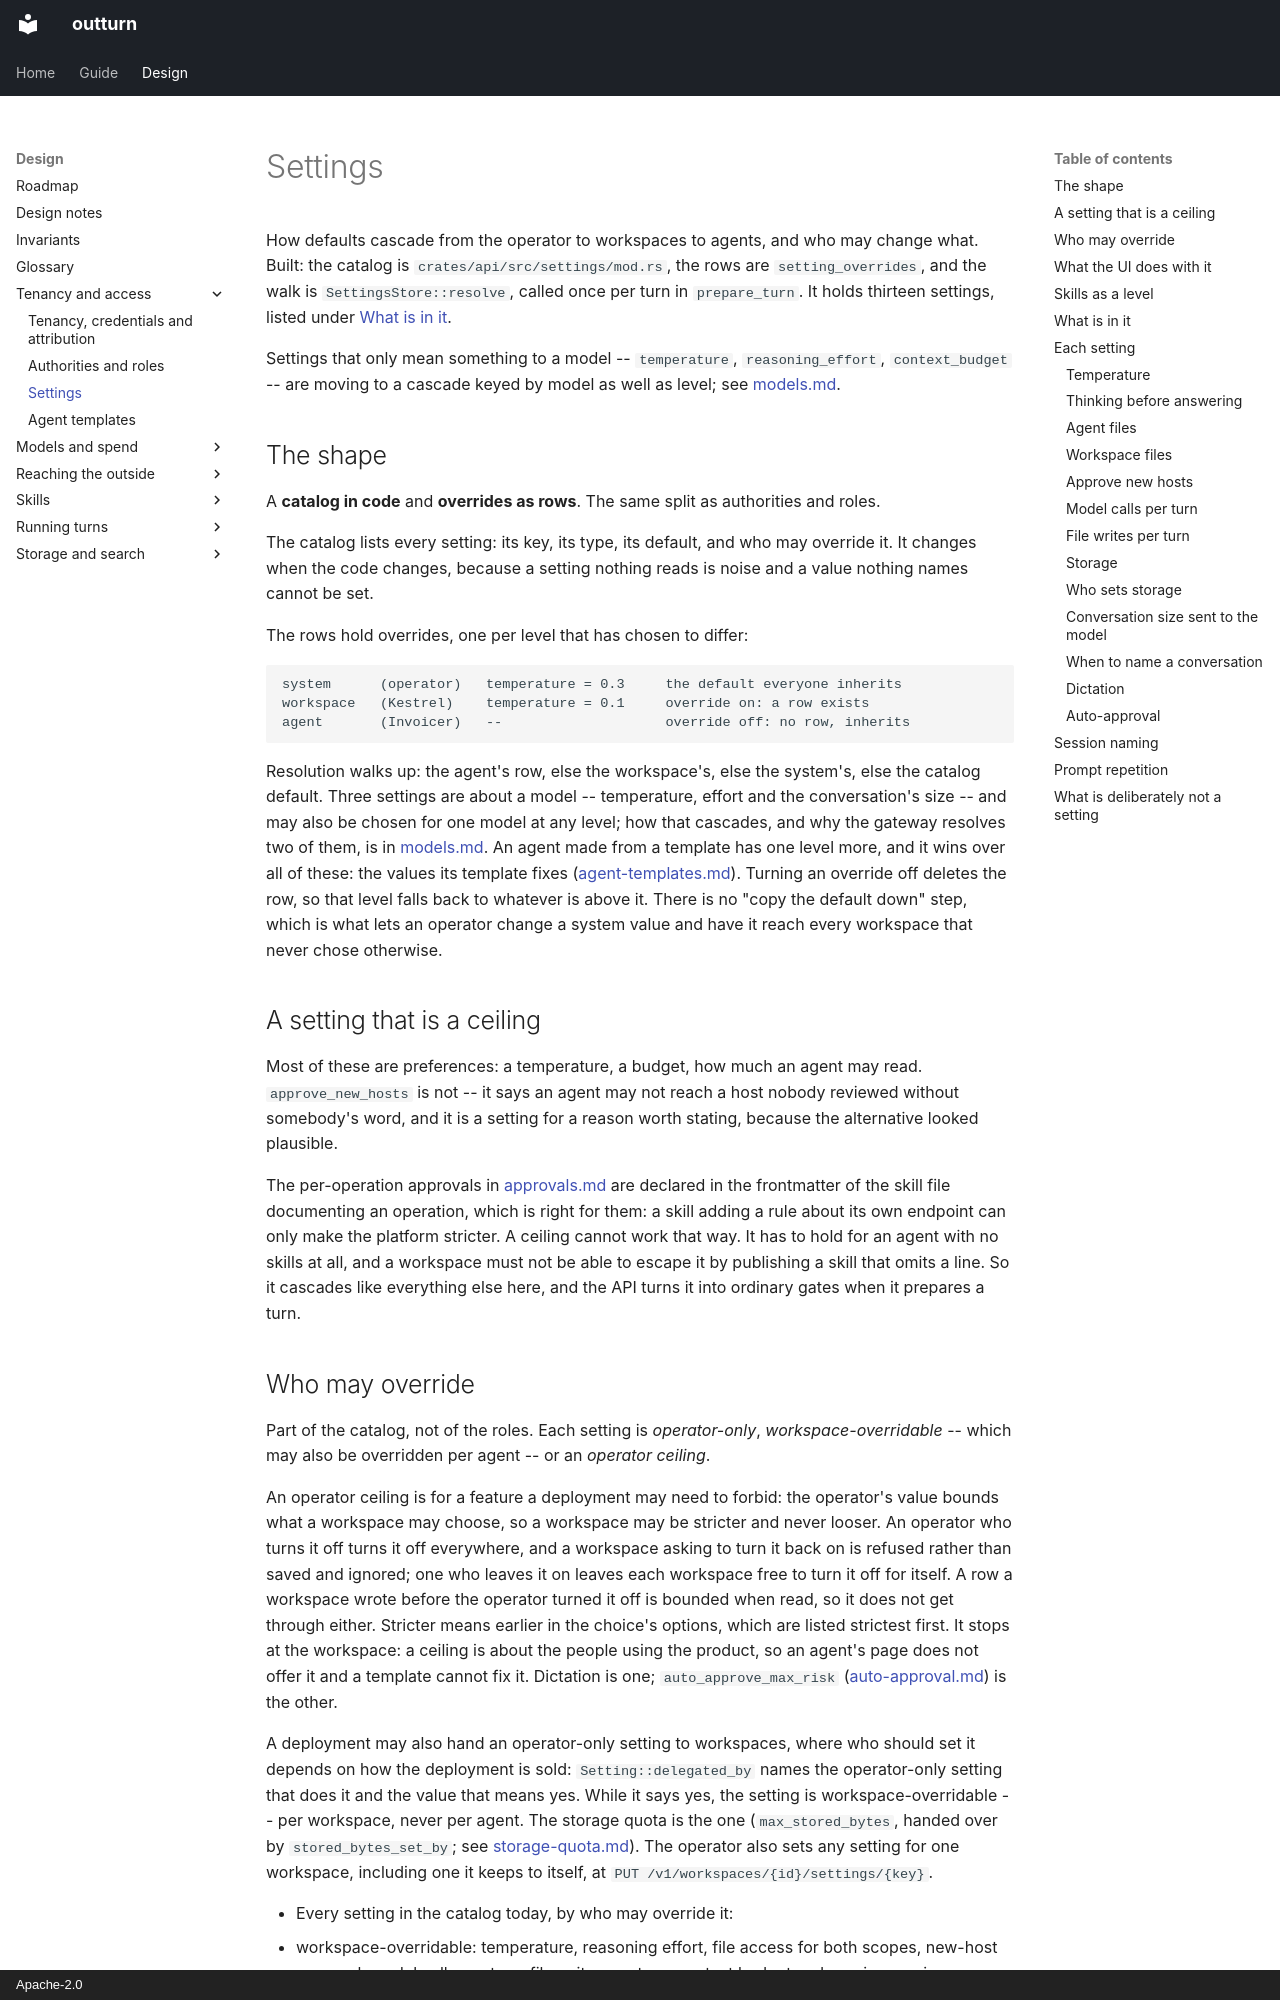

repository: idataconnect/outturn · page: settings/index.html · generator: mkdocs · copyright: Apache-2.0

# Settings

How defaults cascade from the operator to workspaces to agents, and who may
change what. Built: the catalog is `crates/api/src/settings/mod.rs`, the rows are
`setting_overrides`, and the walk is `SettingsStore::resolve`, called once per
turn in `prepare_turn`. It holds thirteen settings, listed under
[What is in it](#what-is-in-it).

Settings that only mean something to a model -- `temperature`,
`reasoning_effort`, `context_budget` -- are moving to a cascade keyed by model
as well as level; see [models.md](models.md#settings-belong-to-a-model).

## The shape

A **catalog in code** and **overrides as rows**. The same split as
authorities and roles.

The catalog lists every setting: its key, its type, its default, and who may
override it. It changes when the code changes, because a setting nothing reads
is noise and a value nothing names cannot be set.

The rows hold overrides, one per level that has chosen to differ:

```
system      (operator)   temperature = 0.3     the default everyone inherits
workspace   (Kestrel)    temperature = 0.1     override on: a row exists
agent       (Invoicer)   --                    override off: no row, inherits
```

Resolution walks up: the agent's row, else the workspace's, else the system's,
else the catalog default. Three settings are about a model -- temperature,
effort and the conversation's size -- and may also be chosen for one model at
any level; how that cascades, and why the gateway resolves two of them, is in
[models.md](models.md#settings-belong-to-a-model). An agent made from a template has one level more,
and it wins over all of these: the values its template fixes
([agent-templates.md](agent-templates.md)). Turning an override off deletes the row, so that
level falls back to whatever is above it. There is no "copy the default down"
step, which is what lets an operator change a system value and have it reach
every workspace that never chose otherwise.

## A setting that is a ceiling

Most of these are preferences: a temperature, a budget, how much an agent may
read. `approve_new_hosts` is not -- it says an agent may not reach a host nobody
reviewed without somebody's word, and it is a setting for a reason worth
stating, because the alternative looked plausible.

The per-operation approvals in [approvals.md](approvals.md) are declared in the
frontmatter of the skill file documenting an operation, which is right for them:
a skill adding a rule about its own endpoint can only make the platform
stricter. A ceiling cannot work that way. It has to hold for an agent with no
skills at all, and a workspace must not be able to escape it by publishing a
skill that omits a line. So it cascades like everything else here, and the API
turns it into ordinary gates when it prepares a turn.
